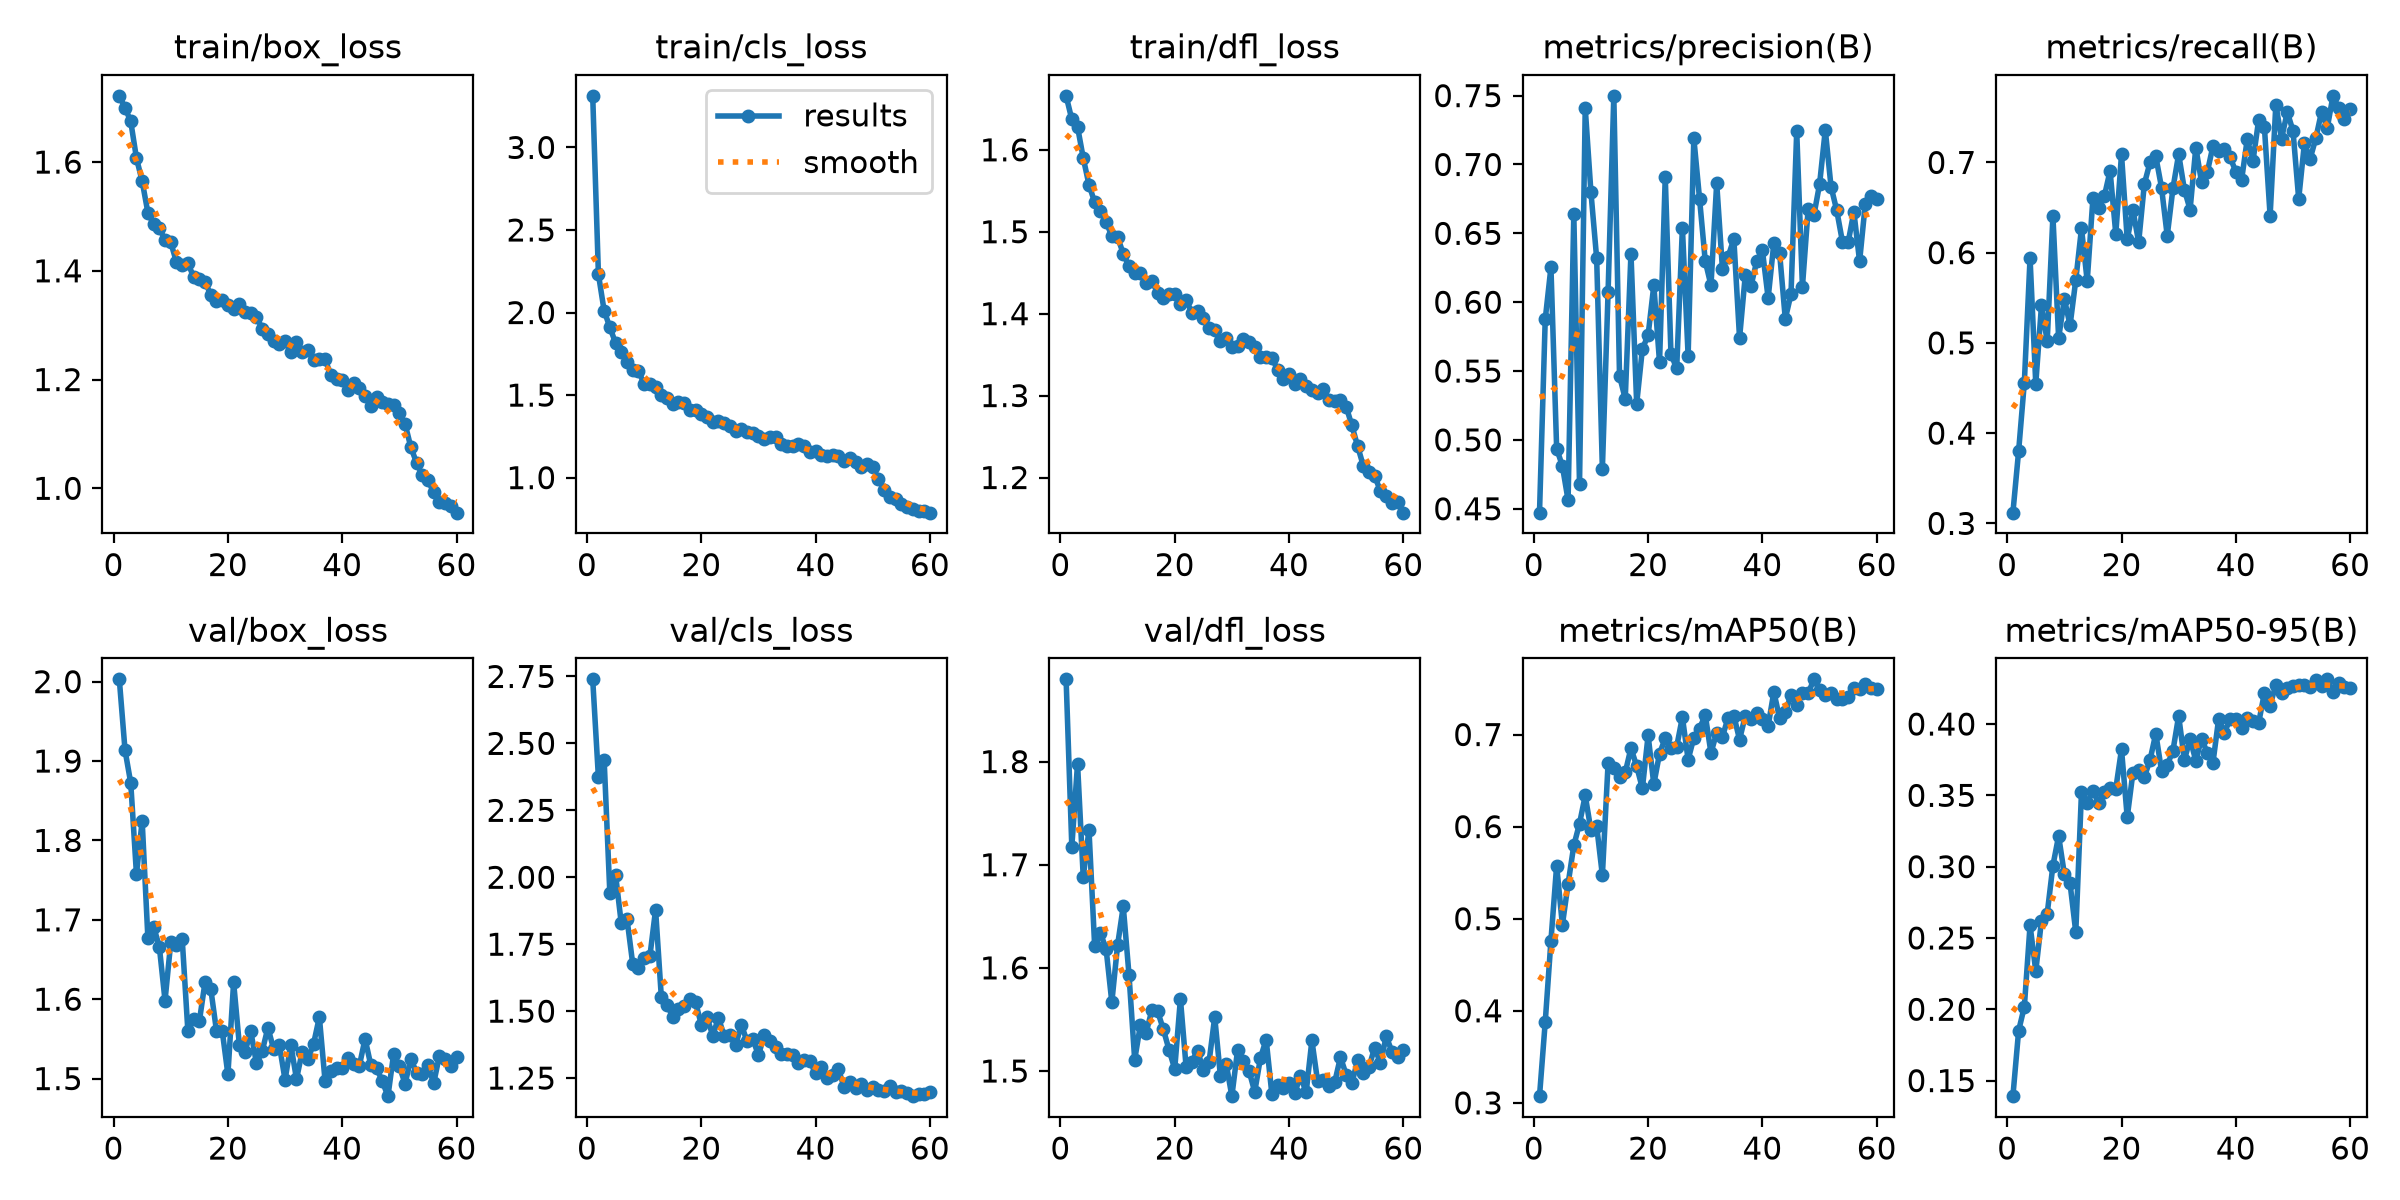

The table this chart was drawn from, first rows:
epoch, time, train/box_loss, train/cls_loss, train/dfl_loss, metrics/precision(B), metrics/recall(B), metrics/mAP50(B), metrics/mAP50-95(B), val/box_loss, val/cls_loss, val/dfl_loss, lr/pg0, lr/pg1, lr/pg2
1, 28.2, 1.722, 3.312, 1.666, 0.4472, 0.3119, 0.3073, 0.1391, 2.003, 2.739, 1.88, 0.0003315, 0.0003315, 0.0003315
2, 55.35, 1.7, 2.232, 1.637, 0.5875, 0.3801, 0.3877, 0.185, 1.914, 2.373, 1.717, 0.0006538, 0.0006538, 0.0006538
3, 82.55, 1.675, 2.011, 1.628, 0.6253, 0.456, 0.4762, 0.2018, 1.872, 2.439, 1.798, 0.0009652, 0.0009652, 0.0009652
4, 110.2, 1.607, 1.911, 1.59, 0.4937, 0.594, 0.5577, 0.2589, 1.758, 1.94, 1.688, 0.0009505, 0.0009505, 0.0009505
5, 138.5, 1.565, 1.816, 1.557, 0.4811, 0.4546, 0.4932, 0.2268, 1.825, 2.01, 1.734, 0.000934, 0.000934, 0.000934
6, 167.5, 1.507, 1.761, 1.536, 0.4563, 0.5416, 0.5378, 0.2622, 1.677, 1.827, 1.621, 0.0009175, 0.0009175, 0.0009175
7, 196.5, 1.486, 1.702, 1.525, 0.6639, 0.5019, 0.5795, 0.2671, 1.691, 1.844, 1.634, 0.000901, 0.000901, 0.000901
8, 225.4, 1.479, 1.652, 1.512, 0.4679, 0.6404, 0.6032, 0.3008, 1.666, 1.677, 1.618, 0.0008845, 0.0008845, 0.0008845
9, 253.9, 1.456, 1.645, 1.495, 0.7409, 0.5052, 0.6338, 0.3215, 1.598, 1.66, 1.567, 0.000868, 0.000868, 0.000868
10, 282, 1.452, 1.568, 1.494, 0.6797, 0.5487, 0.5959, 0.2948, 1.672, 1.697, 1.622, 0.0008515, 0.0008515, 0.0008515
11, 310.1, 1.416, 1.567, 1.473, 0.6319, 0.5195, 0.6005, 0.2882, 1.668, 1.704, 1.66, 0.000835, 0.000835, 0.000835
12, 338.3, 1.41, 1.549, 1.458, 0.4789, 0.5696, 0.5472, 0.254, 1.676, 1.879, 1.593, 0.0008185, 0.0008185, 0.0008185
13, 366.6, 1.414, 1.499, 1.45, 0.6077, 0.6269, 0.6689, 0.3524, 1.559, 1.555, 1.511, 0.000802, 0.000802, 0.000802
14, 394.8, 1.389, 1.483, 1.45, 0.7498, 0.5685, 0.6633, 0.3448, 1.575, 1.524, 1.545, 0.0007855, 0.0007855, 0.0007855
15, 422.9, 1.385, 1.445, 1.437, 0.5465, 0.6602, 0.6534, 0.3533, 1.572, 1.48, 1.537, 0.000769, 0.000769, 0.000769
16, 451.1, 1.38, 1.457, 1.44, 0.5298, 0.6496, 0.6588, 0.3447, 1.622, 1.508, 1.559, 0.0007525, 0.0007525, 0.0007525
17, 479.4, 1.356, 1.45, 1.426, 0.6352, 0.6626, 0.6853, 0.3526, 1.613, 1.517, 1.558, 0.000736, 0.000736, 0.000736
18, 507.6, 1.345, 1.407, 1.42, 0.5262, 0.6906, 0.6656, 0.3549, 1.56, 1.546, 1.541, 0.0007195, 0.0007195, 0.0007195
19, 535.7, 1.346, 1.411, 1.424, 0.5661, 0.6209, 0.6415, 0.3547, 1.561, 1.533, 1.521, 0.000703, 0.000703, 0.000703
20, 565, 1.338, 1.383, 1.424, 0.576, 0.7089, 0.699, 0.3823, 1.505, 1.45, 1.502, 0.0006865, 0.0006865, 0.0006865
21, 593.4, 1.329, 1.366, 1.412, 0.6122, 0.6147, 0.646, 0.3347, 1.621, 1.477, 1.57, 0.00067, 0.00067, 0.00067
22, 621.8, 1.34, 1.339, 1.417, 0.5563, 0.6474, 0.6794, 0.366, 1.542, 1.409, 1.504, 0.0006535, 0.0006535, 0.0006535
23, 650.1, 1.323, 1.343, 1.401, 0.691, 0.6114, 0.6959, 0.368, 1.534, 1.475, 1.509, 0.000637, 0.000637, 0.000637
24, 678.5, 1.322, 1.33, 1.404, 0.5622, 0.6763, 0.6859, 0.3629, 1.56, 1.407, 1.52, 0.0006205, 0.0006205, 0.0006205
25, 706.9, 1.315, 1.313, 1.395, 0.5519, 0.7002, 0.6868, 0.375, 1.519, 1.41, 1.501, 0.000604, 0.000604, 0.000604
26, 735.4, 1.294, 1.283, 1.383, 0.6541, 0.7067, 0.7189, 0.3933, 1.535, 1.372, 1.508, 0.0005875, 0.0005875, 0.0005875
27, 764.1, 1.284, 1.292, 1.379, 0.561, 0.6722, 0.6727, 0.3672, 1.564, 1.45, 1.552, 0.000571, 0.000571, 0.000571
28, 792.3, 1.271, 1.278, 1.366, 0.719, 0.6187, 0.6964, 0.3713, 1.537, 1.388, 1.495, 0.0005545, 0.0005545, 0.0005545
29, 820.5, 1.266, 1.273, 1.37, 0.6752, 0.6713, 0.7065, 0.3813, 1.542, 1.396, 1.507, 0.000538, 0.000538, 0.000538
30, 848.9, 1.271, 1.249, 1.359, 0.6298, 0.7092, 0.7211, 0.4057, 1.498, 1.336, 1.476, 0.0005215, 0.0005215, 0.0005215
31, 877.1, 1.25, 1.237, 1.36, 0.6122, 0.6698, 0.68, 0.3748, 1.543, 1.409, 1.52, 0.000505, 0.000505, 0.000505
32, 905.3, 1.268, 1.248, 1.368, 0.6864, 0.6477, 0.702, 0.3896, 1.499, 1.389, 1.509, 0.0004885, 0.0004885, 0.0004885
33, 934.5, 1.251, 1.247, 1.365, 0.6244, 0.7165, 0.6974, 0.3743, 1.534, 1.367, 1.5, 0.000472, 0.000472, 0.000472
34, 962.9, 1.254, 1.203, 1.36, 0.633, 0.6784, 0.7184, 0.3898, 1.524, 1.339, 1.48, 0.0004555, 0.0004555, 0.0004555
35, 991, 1.236, 1.193, 1.347, 0.6459, 0.689, 0.7204, 0.3799, 1.544, 1.338, 1.513, 0.000439, 0.000439, 0.000439
36, 1019, 1.238, 1.191, 1.348, 0.5739, 0.7181, 0.6945, 0.3729, 1.577, 1.337, 1.53, 0.0004225, 0.0004225, 0.0004225
37, 1047, 1.237, 1.205, 1.346, 0.6195, 0.7129, 0.7203, 0.4038, 1.497, 1.306, 1.478, 0.000406, 0.000406, 0.000406
38, 1075, 1.208, 1.19, 1.332, 0.6118, 0.7154, 0.7168, 0.394, 1.509, 1.316, 1.487, 0.0003895, 0.0003895, 0.0003895
39, 1104, 1.202, 1.157, 1.32, 0.6298, 0.7056, 0.7232, 0.4034, 1.513, 1.313, 1.484, 0.000373, 0.000373, 0.000373
40, 1132, 1.2, 1.161, 1.326, 0.6375, 0.6899, 0.7164, 0.4034, 1.514, 1.268, 1.489, 0.0003565, 0.0003565, 0.0003565
41, 1160, 1.18, 1.134, 1.314, 0.603, 0.6802, 0.7095, 0.3973, 1.526, 1.292, 1.479, 0.00034, 0.00034, 0.00034
42, 1189, 1.195, 1.128, 1.32, 0.6429, 0.7258, 0.7462, 0.4044, 1.519, 1.252, 1.495, 0.0003235, 0.0003235, 0.0003235
43, 1222, 1.185, 1.139, 1.312, 0.636, 0.7015, 0.7179, 0.4021, 1.516, 1.26, 1.479, 0.000307, 0.000307, 0.000307
44, 1255, 1.17, 1.128, 1.307, 0.5879, 0.7473, 0.724, 0.4009, 1.55, 1.282, 1.53, 0.0002905, 0.0002905, 0.0002905
45, 1290, 1.152, 1.099, 1.303, 0.6058, 0.7392, 0.7432, 0.4218, 1.517, 1.215, 1.49, 0.000274, 0.000274, 0.000274
46, 1322, 1.168, 1.118, 1.308, 0.7241, 0.6408, 0.7326, 0.4129, 1.513, 1.235, 1.491, 0.0002575, 0.0002575, 0.0002575
47, 1352, 1.159, 1.093, 1.294, 0.6112, 0.764, 0.7447, 0.4276, 1.497, 1.212, 1.485, 0.000241, 0.000241, 0.000241
48, 1380, 1.155, 1.067, 1.294, 0.6677, 0.7264, 0.7446, 0.4215, 1.478, 1.23, 1.489, 0.0002245, 0.0002245, 0.0002245
49, 1409, 1.153, 1.082, 1.295, 0.6631, 0.7558, 0.7599, 0.4253, 1.531, 1.204, 1.513, 0.000208, 0.000208, 0.000208
50, 1437, 1.138, 1.064, 1.286, 0.6857, 0.7351, 0.7487, 0.4269, 1.516, 1.215, 1.496, 0.0001915, 0.0001915, 0.0001915
51, 1465, 1.118, 0.992, 1.264, 0.7251, 0.6595, 0.7429, 0.4274, 1.493, 1.206, 1.488, 0.000175, 0.000175, 0.000175
52, 1492, 1.076, 0.9263, 1.238, 0.684, 0.7211, 0.7446, 0.4277, 1.525, 1.203, 1.51, 0.0001585, 0.0001585, 0.0001585
53, 1519, 1.047, 0.8826, 1.214, 0.6667, 0.704, 0.7388, 0.4257, 1.507, 1.221, 1.498, 0.000142, 0.000142, 0.000142
54, 1547, 1.024, 0.8718, 1.206, 0.6439, 0.7268, 0.7388, 0.4305, 1.506, 1.197, 1.504, 0.0001255, 0.0001255, 0.0001255
55, 1574, 1.015, 0.8384, 1.202, 0.6435, 0.7562, 0.7404, 0.4269, 1.516, 1.201, 1.523, 0.000109, 0.000109, 0.000109
56, 1601, 0.9927, 0.8234, 1.183, 0.6656, 0.7383, 0.7509, 0.4313, 1.494, 1.193, 1.507, 9.25e-05, 9.25e-05, 9.25e-05
57, 1629, 0.9749, 0.8076, 1.177, 0.6296, 0.7738, 0.7499, 0.4227, 1.529, 1.183, 1.534, 7.6e-05, 7.6e-05, 7.6e-05
58, 1656, 0.9731, 0.7952, 1.169, 0.6715, 0.7604, 0.7547, 0.429, 1.525, 1.19, 1.519, 5.95e-05, 5.95e-05, 5.95e-05
59, 1684, 0.9681, 0.7978, 1.17, 0.6772, 0.7486, 0.7507, 0.4258, 1.516, 1.189, 1.513, 4.3e-05, 4.3e-05, 4.3e-05
60, 1711, 0.9552, 0.788, 1.157, 0.675, 0.7597, 0.7493, 0.4251, 1.527, 1.197, 1.52, 2.65e-05, 2.65e-05, 2.65e-05
